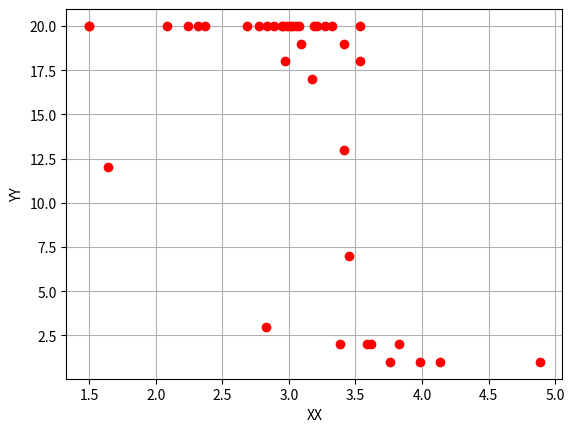

Here is the Python script that generated this plot:
__author__ = '4ikist'

import numpy as np
import matplotlib.pyplot as plt
import matplotlib.animation as animation

def visualise(points, x=lambda x:x['x'], y=lambda x:x['y'], header='vis', x_title='X', y_title='Y', spec_symbols = None):
    """
    points must be a list of dicts like that {'x':some_value,'y':some_value}
    """
    x_line = []
    y_line = []
    for point in points:
        x_line.append(float(x(point)))
        y_line.append(float(y(point)))

    plt.plot(x_line, y_line, 'ro')

    if spec_symbols:
        for spec_symbol_el in spec_symbols:
            plt.plot(spec_symbol_el['x'], spec_symbol_el['y'], 'g^')

    plt.xlabel(x_title)
    plt.ylabel(y_title)
    
    plt.grid(True)
    plt.show()


if __name__ == '__main__':
    points = [
            {'y': 20, 'x': 1.4991384107263104, 'user': u'@LiveTubeDotCom'},
            {'y': 20, 'x': 1.5030655816766587, 'user': u'@gayHotMovies'},
            {'y': 12, 'x': 1.6432034223221204, 'user': u'@_6982439375591'},
            {'y': 20, 'x': 2.0868280370924746, 'user': u'@sniganna'},
            {'y': 20, 'x': 2.241280419929893, 'user': u'@90kama'},
            {'y': 20, 'x': 2.3176176418325016, 'user': u'@pornfindr'},
            {'y': 20, 'x': 2.3731730341285338, 'user': u'@Strayk24'},
            {'y': 20, 'x': 2.6852879244326155, 'user': u'@limoshkaaaaa'},
            {'y': 20, 'x': 2.775494491093861, 'user': u'@IndividualkiPit'},
            {'y': 3, 'x': 2.8302831563470794, 'user': u'@jim79616761'},
            {'y': 20, 'x': 2.837388786650144, 'user': u'@etxt_ru'},
            {'y': 20, 'x': 2.885355447859755, 'user': u'@itm_rostov'},
            {'y': 20, 'x': 2.9480972682318027, 'user': u'@FreeAmateurVids'},
            {'y': 20, 'x': 2.9584880616839806, 'user': u'@ProstitutkaMosk'},
            {'y': 18, 'x': 2.970792081426378, 'user': u'@alemapimeon'},
            {'y': 20, 'x': 2.9863173323466405, 'user': u'@pornear'},
            {'y': 20, 'x': 3.0124676317959262, 'user': u'@PornoBesplatno'},
            {'y': 20, 'x': 3.0267842857659595, 'user': u'@xxxadult_ru'},
            {'y': 20, 'x': 3.054258025110534, 'user': u'@ElektriSa'},
            {'y': 20, 'x': 3.077773216121245, 'user': u'@MissisSexy'},
            {'y': 19, 'x': 3.0938459433266243, 'user': u'@dkhflkktureyu'},
            {'y': 17, 'x': 3.170868187690805, 'user': u'@Pshottah'},
            {'y': 20, 'x': 3.191543810433292, 'user': u'@yaomtv'},
            {'y': 20, 'x': 3.2138261243141533, 'user': u'@refpro04'},
            {'y': 20, 'x': 3.2726402320709034, 'user': u'@Rimsskii'},
            {'y': 20, 'x': 3.3244435903163847, 'user': u'@dzhekercom'},
            {'y': 2, 'x': 3.385872283436453, 'user': u'@JuliaSinai'},
            {'y': 19, 'x': 3.413054855518405, 'user': u'@Elithatka'},
            {'y': 13, 'x': 3.4137203254207553, 'user': u'@Rozakhudyakova'},
            {'y': 7, 'x': 3.4544272538662337, 'user': u'@iStoreRussia'},
            {'y': 18, 'x': 3.534464696576809, 'user': u'@sonedas'},
            {'y': 20, 'x': 3.534758220752947, 'user': u'@masterokst'},
            {'y': 2, 'x': 3.5858022206241715, 'user': u'@joellaxa'},
            {'y': 2, 'x': 3.6211315682268133, 'user': u'@Dating_Advice_'},
            {'y': 1, 'x': 3.7606383450036343, 'user': u'@0760805129'},
            {'y': 2, 'x': 3.8301260740362477, 'user': u'@sharobi0591'},
            {'y': 1, 'x': 3.9856263633521567, 'user': u'@natasha6242'},
            {'y': 1, 'x': 4.1355933079274845, 'user': u'@emmanueladuvaga'},
            {'y': 1, 'x': 4.88557414136177, 'user': u'@BiBee13'},
    ]
    visualise(points, header='test', x_title='XX', y_title='YY')